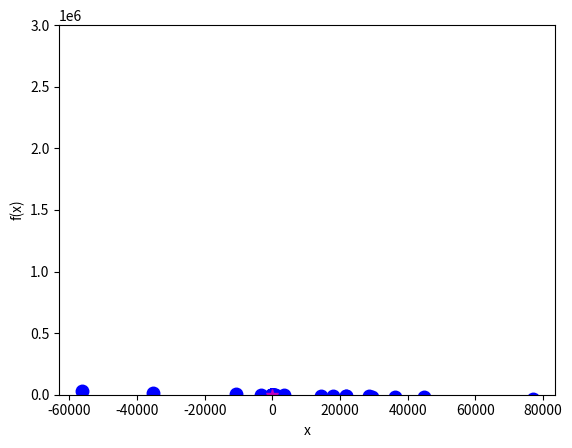

Python code for this plot:
# -*- coding: utf-8 -*- 
"""
SIF2007 Examination 1
[redacted]
1.(b)(ii) Newton-Raphson Method, x0=1.1
"""

#Note:If the table does not display correctly, please resize the console so that it fits the table
import numpy as np
import matplotlib.pyplot as mpl

#Newton-Raphson method for f(x)=sin(x) - x/2 using x0=1.1
def f(x):
    return np.sin(x)-x/2                        #Change with Q
def df(x):
    return np.cos(x)-0.5                         #Change with Q
def NR(x):
    return x-f(x)/df(x)
def calc_err(x1,x0):
    return abs(x1-x0)
    
#Starting variables
x0 = 1.1                                          #Change with Q
x1 = NR(x0)
err = calc_err(x1, x0)
i = 0

# Prepare table header
print('\033[4m|  i  |      x_i      |     x_i+1     |      err      |\033[0m')

# Loop until error is below threshold
while err > 1E-6:                             #Change with Q
    x1 = NR(x0)
    err = calc_err(x1, x0)
    print('| ', i, ' | ', f"{x0:.5e}", ' | ', f"{x1:.5e}", ' | ', f"{err:.5e}", ' |')
    mpl.plot(x0,f(x0),'bo',markersize=9)
    x0 = x1
    i += 1
print('Approx. root =', f"{x0:.5e}")
mpl.plot(x0, f(x0), 'm*', markersize=9)

#Plotting of graph
x=np.linspace(0, 2, 1000)                #Might need tweaking
mpl.ylim(-1.5, 3000000)
mpl.plot(x, f(x), 'k--')
mpl.xlabel('x')
mpl.ylabel('f(x)')
mpl.show()